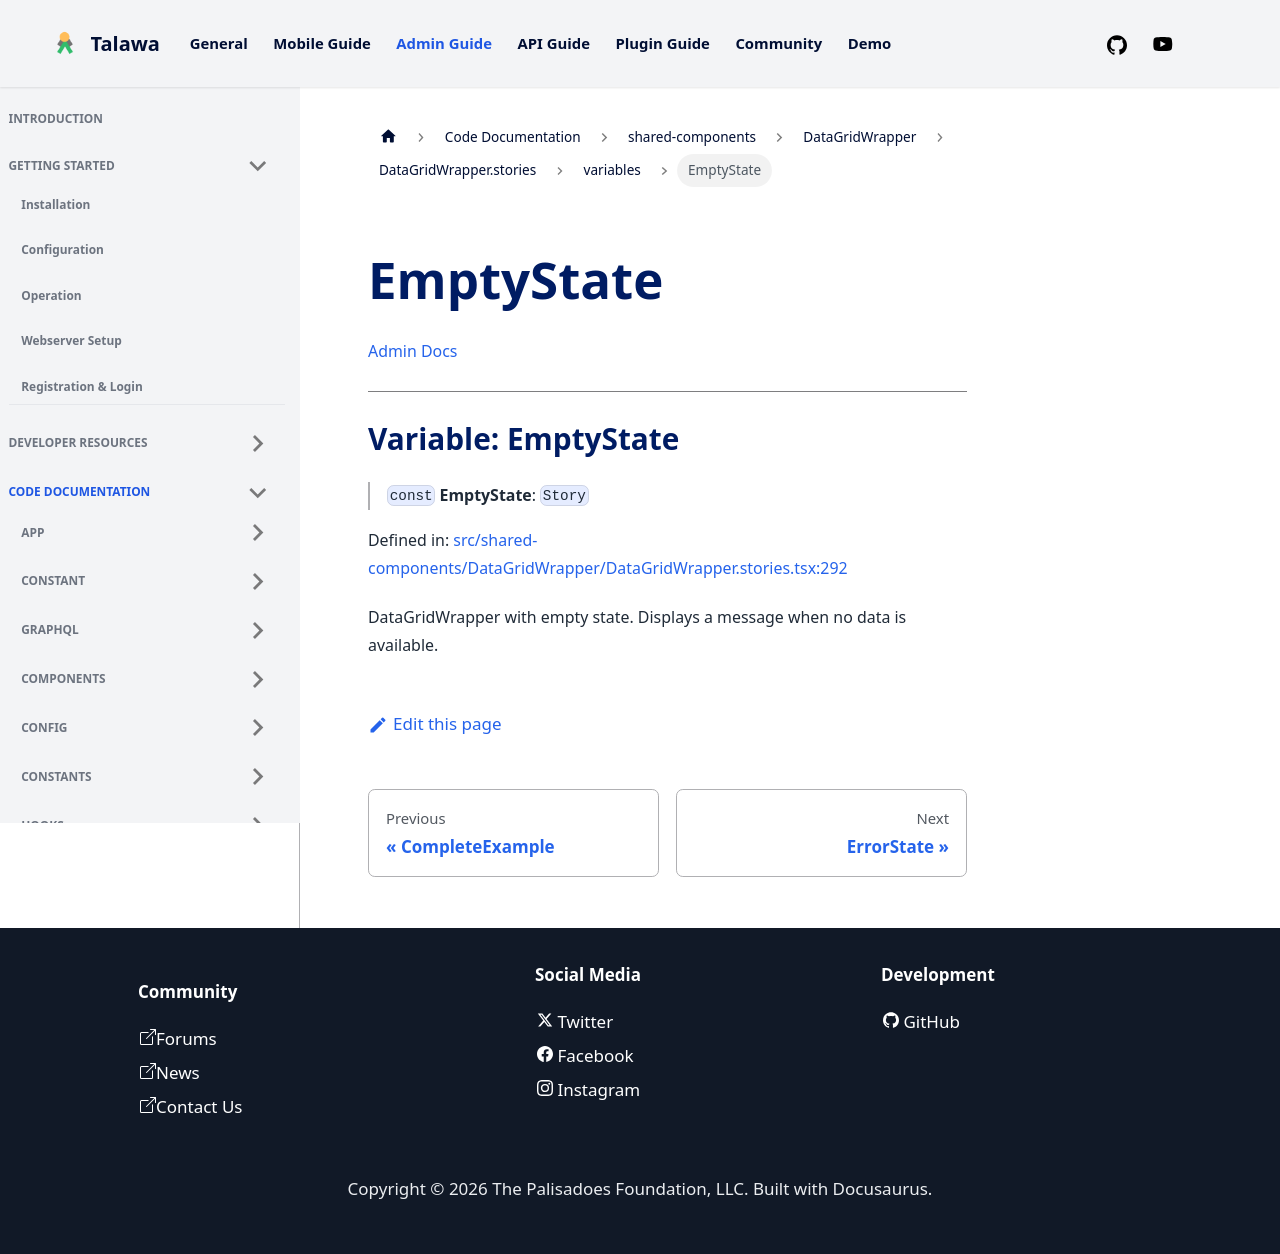

repository: PalisadoesFoundation/talawa-admin · page: docs/auto-docs/shared-components/DataGridWrapper/DataGridWrapper.stories/variables/EmptyState/index.html · generator: docusaurus

[Admin Docs](/)

***

# Variable: EmptyState

> `const` **EmptyState**: `Story`

Defined in: [src/shared-components/DataGridWrapper/DataGridWrapper.stories.tsx:291](https://github.com/PalisadoesFoundation/talawa-admin/blob/main/src/shared-components/DataGridWrapper/DataGridWrapper.stories.tsx#L291)

DataGridWrapper with empty state.
Displays a message when no data is available.
